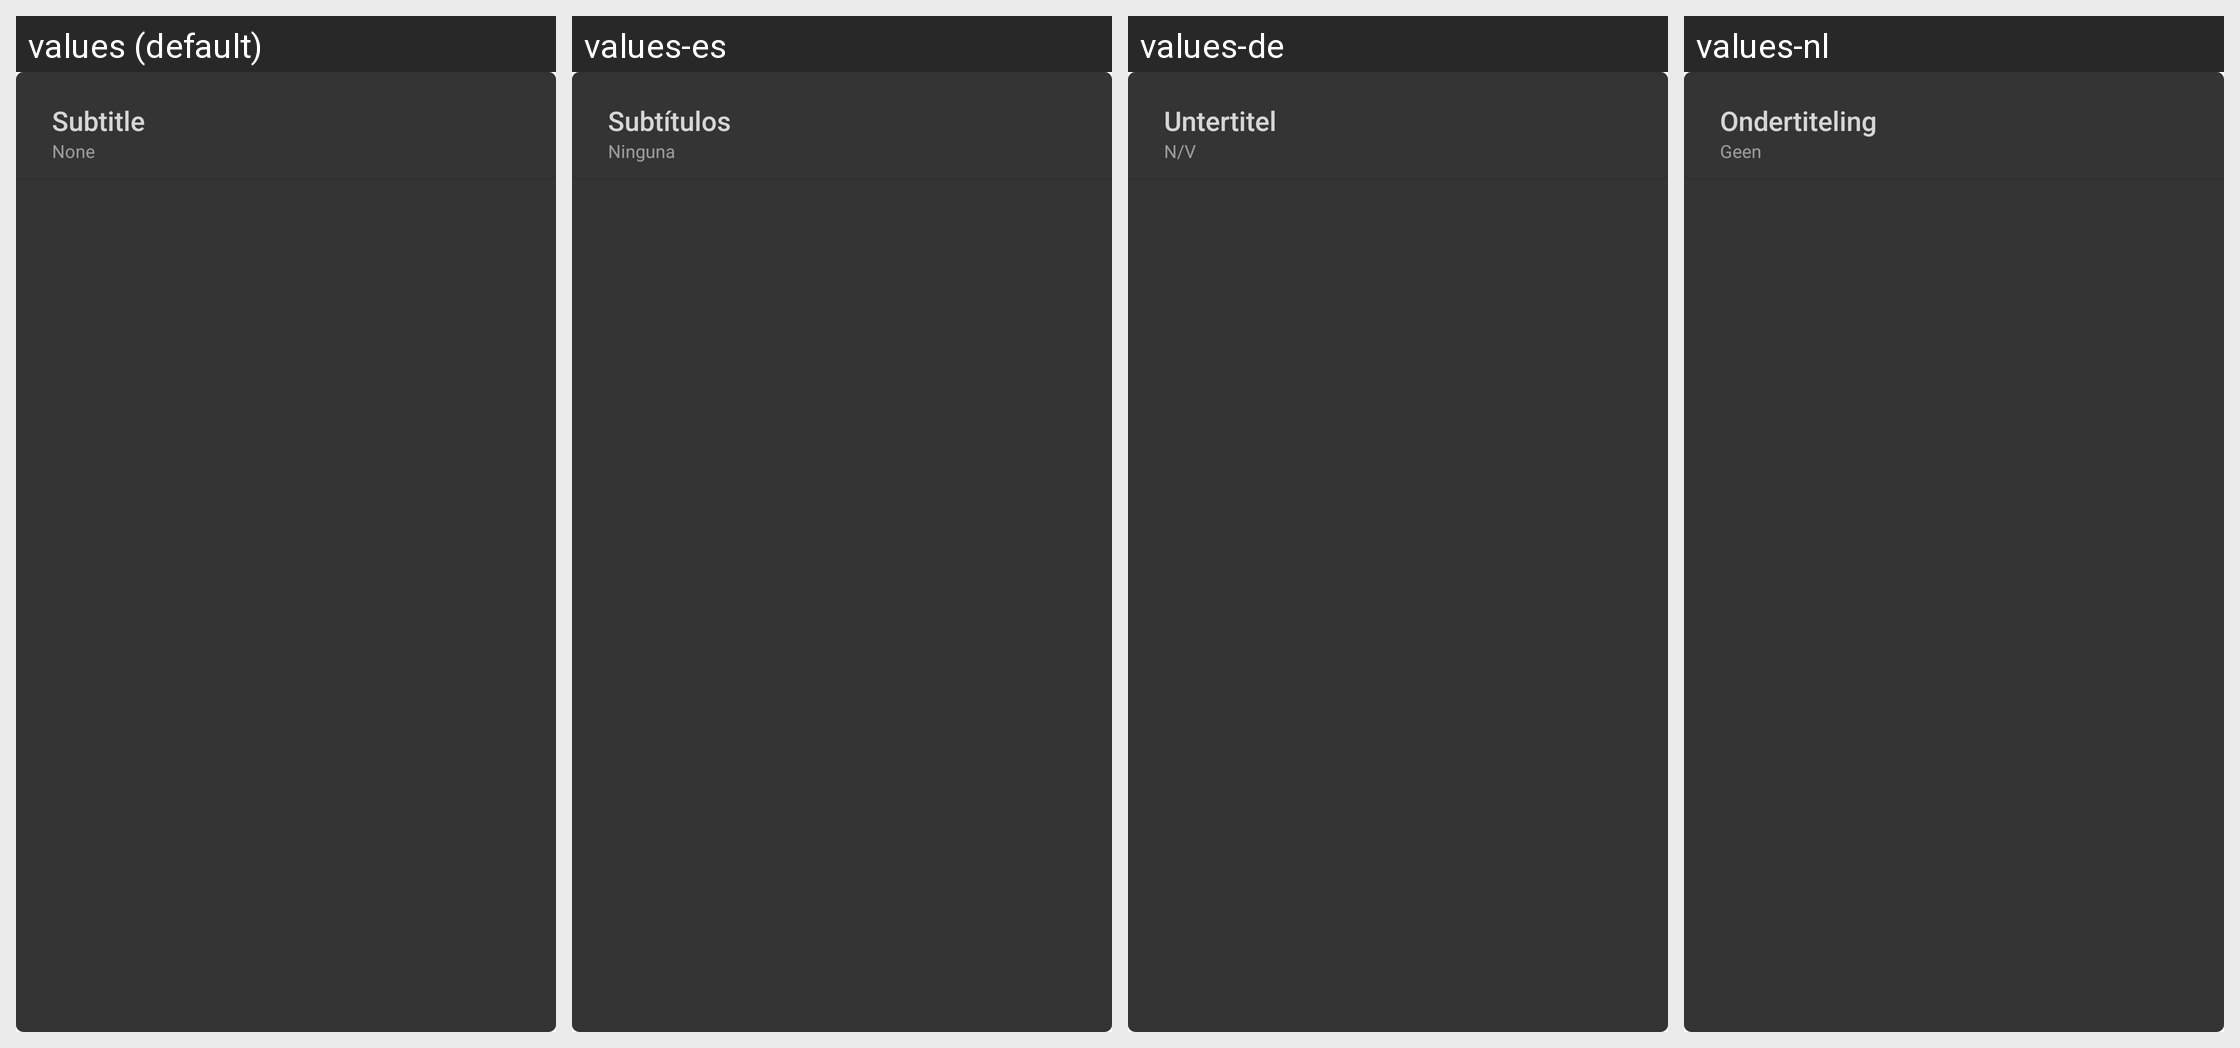

Translations of the strings shown on this Android screen, per locale in the grid:
Android screen res/layout/dialog_subtitle_menu.xml rendered under 4 locales, left to right: values (default), values-es, values-de, values-nl. Device: Nexus 5 (rendered at 1080×1920; each locale shown at half size, 540×960, under a caption strip naming it); theme AppTheme.
Other locales in the repository, not shown: values-ar, values-bg, values-bn, values-cs, values-da, values-el, values-fa, values-fi, values-fil, values-fr, values-hi, values-hr, values-hu, values-in, values-it, values-iw, values-ja, values-ka, values-ko, values-mk, values-ms, values-my, values-nb, values-pl, values-pt, values-pt-rBR, values-pt-rPT, values-ro, values-ru, values-sk, values-sq, values-sr, values-sv, values-sw, values-th, values-tr, values-uk, values-ur, values-vi, values-zh-rCN, values-zh-rTW.
Strings drawn on this screen, with the default value and each locale's value (text and hints the layout hard-codes, and strings that could not be matched under every locale, appear in the picture but are not listed):

subtitle
  values: Subtitle
  values-es: Subtítulos
  values-de: Untertitel
  values-nl: Ondertiteling

none
  values: None
  values-es: Ninguna
  values-de: N/V
  values-nl: Geen
